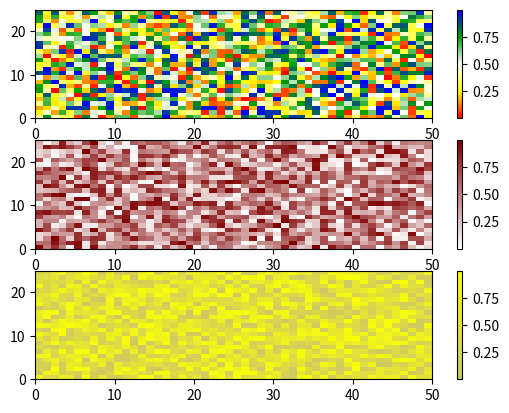

Write the Python code that produced this figure.
'''
NAME
    Custom Colormaps for Matplotlib
PURPOSE
    This program shows how to implement make_cmap which is a function that
    generates a colorbar.  If you want to look at different color schemes,
    check out https://kuler.adobe.com/create.
PROGRAMMER(S)
[redacted]
REVISION HISTORY
    20130411 -- Initial version created
    20140313 -- Small changes made and code posted online
    20140320 -- Added the ability to set the position of each color
'''

def make_cmap(colors, position=None, bit=False):
    '''
    make_cmap takes a list of tuples which contain RGB values. The RGB
    values may either be in 8-bit [0 to 255] (in which bit must be set to
    True when called) or arithmetic [0 to 1] (default). make_cmap returns
    a cmap with equally spaced colors.
    Arrange your tuples so that the first color is the lowest value for the
    colorbar and the last is the highest.
    position contains values from 0 to 1 to dictate the location of each color.
    '''
    import matplotlib as mpl
    import numpy as np
    bit_rgb = np.linspace(0,1,256)
    if position == None:
        position = np.linspace(0,1,len(colors))
    else:
        if len(position) != len(colors):
            sys.exit("position length must be the same as colors")
        elif position[0] != 0 or position[-1] != 1:
            sys.exit("position must start with 0 and end with 1")
    if bit:
        for i in range(len(colors)):
            colors[i] = (bit_rgb[colors[i][0]],
                         bit_rgb[colors[i][1]],
                         bit_rgb[colors[i][2]])
    cdict = {'red':[], 'green':[], 'blue':[]}
    for pos, color in zip(position, colors):
        cdict['red'].append((pos, color[0], color[0]))
        cdict['green'].append((pos, color[1], color[1]))
        cdict['blue'].append((pos, color[2], color[2]))

    cmap = mpl.colors.LinearSegmentedColormap('my_colormap',cdict,256)
    return cmap


if __name__ == '__main__':

  ### An example of how to use make_cmap
  import matplotlib.pyplot as plt
  import numpy as np

  fig = plt.figure()
  ax = fig.add_subplot(311)
  ### Create a list of RGB tuples
  colors = [(255,0,0), (255,255,0), (255,255,255), (0,157,0), (0,0,255)] # This example uses the 8-bit RGB
  ### Call the function make_cmap which returns your colormap
  my_cmap = make_cmap(colors, bit=True)
  ### Use your colormap
  plt.pcolor(np.random.rand(25,50), cmap=my_cmap)
  plt.colorbar()

  ax = fig.add_subplot(312)
  colors = [(1,1,1), (0.5,0,0)] # This example uses the arithmetic RGB
  ### If you are only going to use your colormap once you can
  ### take out a step.
  plt.pcolor(np.random.rand(25,50), cmap=make_cmap(colors))
  plt.colorbar()

  ax = fig.add_subplot(313)
  colors = [(207/255.,200/255.,100/255.), (248/255.,255/255.,6/255.)]
  ### Create an array or list of positions from 0 to 1.
  position = [0,  1]
  plt.pcolor(np.random.rand(25,50), cmap=make_cmap(colors, position=position))
  plt.colorbar()

  plt.savefig("custom_cmap.png")
  plt.show()
